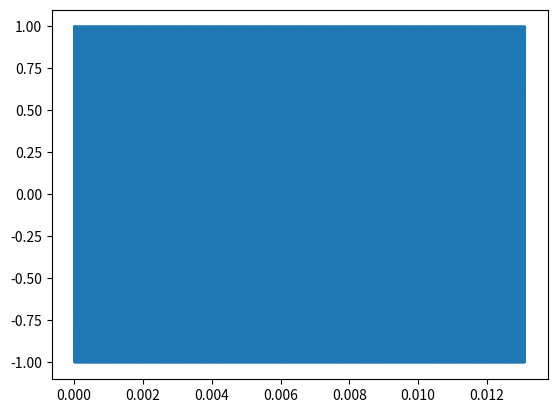
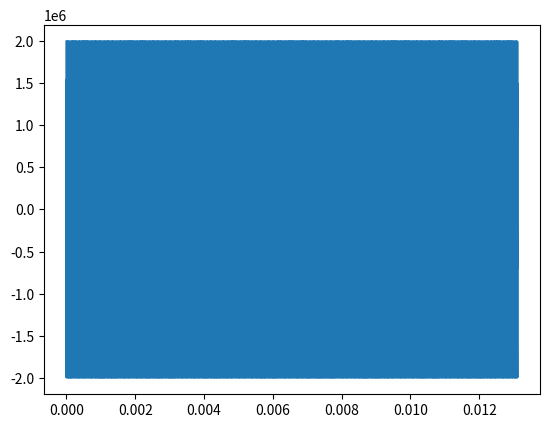
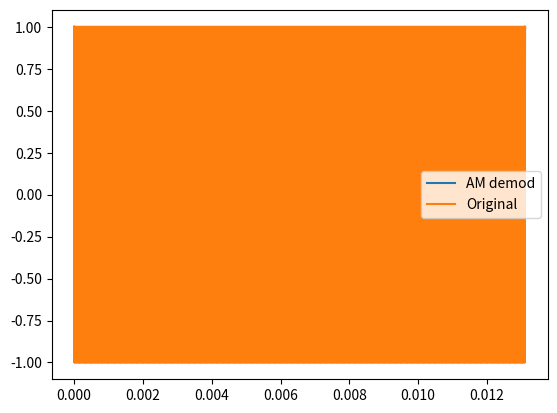

Generate these figures, in order, with matplotlib:
from typing import Any

import numpy as np
import scipy as scp
import matplotlib.pyplot as plt
from numpy import ndarray, dtype

CARRIER_AMPLITUDE = 1000000
CARRIER_FREQUENCY = 2500000
MODULATION_INDEX = 0.99
SAMPLE_PERIOD = 1 / (2 * CARRIER_FREQUENCY)
PHASE_INCREMENT = 2 * np.pi * CARRIER_FREQUENCY * SAMPLE_PERIOD

def am_mod(input_signal: list[float]) -> list[float]:
    phase_accumulator = 0
    output = []
    for input_sample in input_signal:
        output_sample = CARRIER_AMPLITUDE * (1 + MODULATION_INDEX * input_sample) * np.cos(phase_accumulator)
        output.append(output_sample)
        phase_accumulator = (PHASE_INCREMENT + phase_accumulator) % (2 * np.pi)

    return output


def am_demod(am_signal: list[float]) -> ndarray[tuple[int, ...], dtype[Any]]:
    input_signal_ft = np.fft.fft(am_signal)
    for bin_ in range(1, len(input_signal_ft) // 2):
        input_signal_ft[bin_] *= 2
    for bin_ in range(len(input_signal_ft) // 2 + 1, len(input_signal_ft)):
        input_signal_ft[bin_] *= 0
        
    analytic_td = np.fft.ifft(input_signal_ft)
    return (np.abs(analytic_td) / CARRIER_AMPLITUDE - 1) / MODULATION_INDEX


if __name__ == "__main__":
    time = np.arange(0, 65536) * SAMPLE_PERIOD
    signal = np.cos(2 * np.pi * 44100 * time) # 1 hz sine wave
    am_signal = np.array(am_mod(signal))
    
    am_demod_signal = am_demod(am_signal)

    plt.plot(time, signal)
    plt.show()

    plt.plot(time, am_signal)
    plt.show()
    
    plt.plot(time, am_demod_signal)
    plt.plot(time, signal)
    plt.legend(["AM demod", "Original"])
    plt.show()
